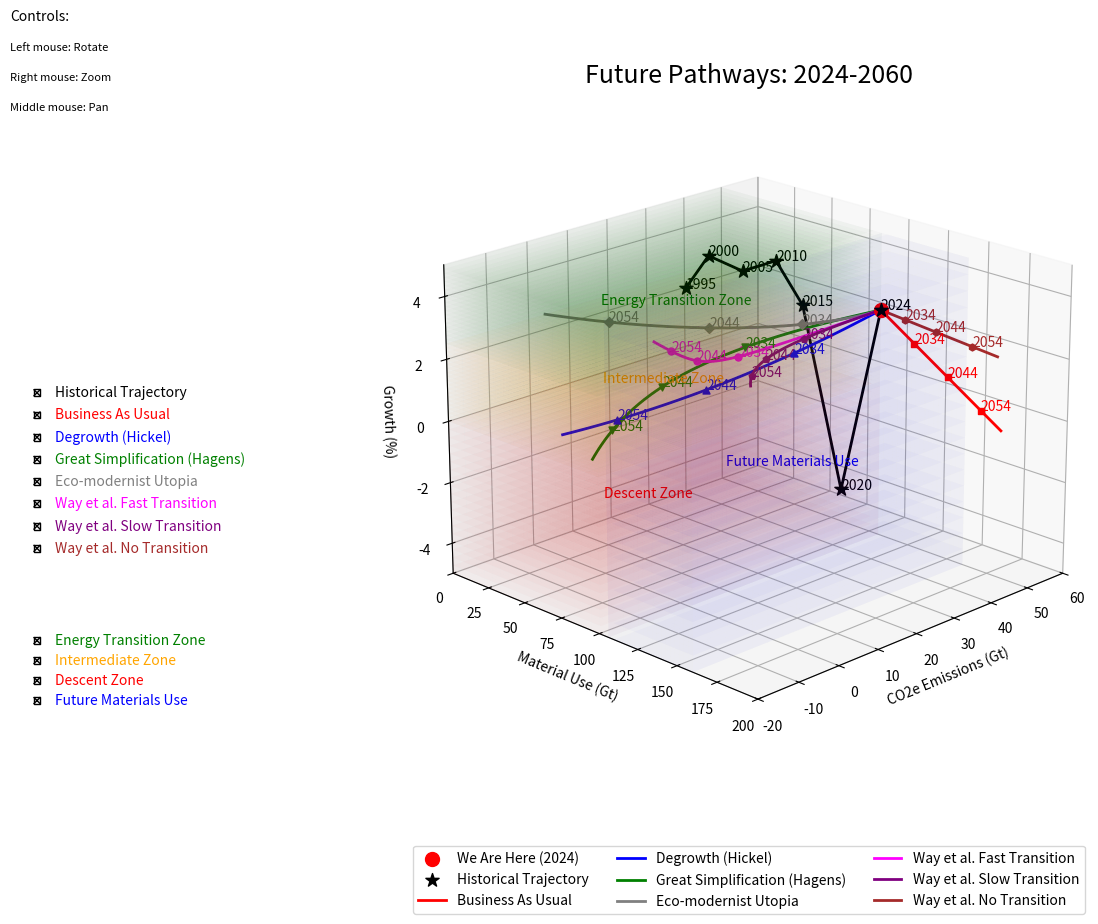

Here is the Python script that generated this plot:
import numpy as np
import matplotlib.pyplot as plt
from matplotlib.widgets import CheckButtons
from dataclasses import dataclass
from typing import Tuple, List, Dict, Optional


@dataclass
class ZoneConfig:
    """Configuration for a transition zone"""
    name: str
    color: str
    growth_range: Tuple[float, float]
    material_range: Tuple[float, float]
    emission_range: Tuple[float, float]
    text_position: Tuple[float, float, float]
    surfaces: List = None
    text_handle: Optional[object] = None

    def __post_init__(self):
        self.surfaces = [] if self.surfaces is None else self.surfaces


@dataclass
class PathConfig:
    """Configuration for a pathway"""
    name: str
    color: str
    marker: str
    artists: List = None

    def __post_init__(self):
        self.artists = [] if self.artists is None else self.artists


class PathwayVisualizer:
    """
    A class for visualizing future energy transition pathways in 3D space.

    This visualization shows different possible trajectories for society's energy transition,
    plotting paths through zones representing different states of growth, material use, and
    CO2 emissions.
    """

    def __init__(self, start_year: int = 2024, end_year: int = 2060):
        """
        Initialize the visualization with time range and starting parameters.

        Args:
            start_year: Starting year for the visualization
            end_year: Ending year for the visualization
        """
        self.start_year = start_year
        self.end_year = end_year
        self.years = np.linspace(start_year, end_year, 37)
        self.t = np.linspace(0, 1, 37)
        self.current_pos = np.array([50, 2.5, 106])  # CO2e, Growth, Materials

        # Historical data points from 1995 to 2024
        self.historical_years = np.array([1995, 2000, 2005, 2010, 2015, 2020, 2024])
        self.historical_emissions = np.array([23.0, 25.5, 30.0, 33.5, 36.5, 43.0, 50.0])  # Gt CO2e
        self.historical_growth = np.array([3.3, 4.4, 3.9, 4.3, 2.9, -3.3, 2.5])  # %
        self.historical_materials = np.array([45.0, 54.0, 65.0, 78.0, 88.0, 98.0, 106.0])  # Gt

        # Initialize zones configuration
        self.zones = {
            'Energy Transition Zone': ZoneConfig(
                name='Energy Transition Zone',
                color='green',
                growth_range=(2.5, 5),
                material_range=(0, 106),
                emission_range=(-20, 50),
                text_position=(0, 50, 3.75)
            ),
            'Intermediate Zone': ZoneConfig(
                name='Intermediate Zone',
                color='orange',
                growth_range=(0, 2.5),
                material_range=(0, 106),
                emission_range=(-20, 50),
                text_position=(0, 50, 1.25)
            ),
            'Descent Zone': ZoneConfig(
                name='Descent Zone',
                color='red',
                growth_range=(-5, 0),
                material_range=(0, 106),
                emission_range=(-20, 50),
                text_position=(0, 50, -2.5)
            ),
            'Future Materials Use': ZoneConfig(
                name='Future Materials Use',
                color='blue',
                growth_range=(-5, 5),
                material_range=(106, 160),
                emission_range=(-20, 50),
                text_position=(0, 130, 0)
            )
        }

        # Initialize paths configuration
        self.paths = self._initialize_paths()

        # Setup visualization
        self.setup_figure()
        self.create_transition_zones()
        self.plot_paths()
        self.setup_controls()
        self.finalize_plot()

    def _initialize_paths(self) -> Dict[str, PathConfig]:
        """Initialize pathway configurations"""
        return {
            'Historical Trajectory': PathConfig(
                name='Historical Trajectory',
                color='black',
                marker='*'
            ),
            'Business As Usual': PathConfig(
                name='Business As Usual',
                color='red',
                marker='s'
            ),
            'Degrowth (Hickel)': PathConfig(
                name='Degrowth (Hickel)',
                color='blue',
                marker='^'
            ),
            'Great Simplification (Hagens)': PathConfig(
                name='Great Simplification (Hagens)',
                color='green',
                marker='v'
            ),
            'Eco-modernist Utopia': PathConfig(
                name='Eco-modernist Utopia',
                color='grey',
                marker='D'
            ),
            'Way et al. Fast Transition': PathConfig(
                name='Way et al. Fast Transition',
                color='magenta',
                marker='o'
            ),
            'Way et al. Slow Transition': PathConfig(
                name='Way et al. Slow Transition',
                color='purple',
                marker='p'
            ),
            'Way et al. No Transition': PathConfig(
                name='Way et al. No Transition',
                color='brown',
                marker='h'
            )
        }

    def setup_figure(self):
        """Initialize the figure and 3D axes"""
        self.fig = plt.figure(figsize=(15, 10))
        self.ax = self.fig.add_subplot(111, projection='3d')

    def _calculate_path_coordinates(self, path_name: str) -> Tuple[np.ndarray, np.ndarray, np.ndarray]:
        """
        Calculate the coordinates for a given pathway.

        Args:
            path_name: Name of the pathway to calculate coordinates for

        Returns:
            Tuple of (x, y, z) coordinates arrays
        """
        if path_name == 'Historical Trajectory':
            return self.historical_emissions, self.historical_growth, self.historical_materials
        elif path_name == 'Business As Usual':
            x = self.current_pos[0] + 10 * self.t
            y = self.current_pos[1] - 3.5 * self.t
            z = self.current_pos[2] + 54 * self.t
        elif path_name == 'Degrowth (Hickel)':
            x = self.current_pos[0] - 60 * self.t
            y = self.current_pos[1] - 4 * self.t + 1.5 * self.t ** 2
            z = self.current_pos[2] - 56 * self.t
        elif path_name == 'Great Simplification (Hagens)':
            x = self.current_pos[0] * np.exp(-2 * self.t)
            y = self.current_pos[1] - 3 * self.t - 1.5 * self.t ** 2
            z = self.current_pos[2] * np.exp(-1.5 * self.t)
        elif path_name == 'Eco-modernist Utopia':
            x = self.current_pos[0] - 65 * self.t - 5 * self.t ** 2
            y = self.current_pos[1] + 2 * self.t ** 2
            z = self.current_pos[2] + 40 * self.t * np.exp(-3 * self.t) - 40 * self.t
        elif path_name == 'Way et al. Fast Transition':
            x = self.current_pos[0] * np.exp(-0.15 * (self.t * 36)) - 5 * self.t ** 2
            y = self.current_pos[1] + 0.3 * self.t + 0.7 * self.t ** 2
            z = self.current_pos[2] + 30 * self.t * np.exp(-self.t) - 20 * self.t ** 2
        elif path_name == 'Way et al. Slow Transition':
            x = self.current_pos[0] * np.exp(-0.06 * (self.t * 36))
            y = self.current_pos[1] + 0.25 * self.t - 0.5 * self.t ** 2
            z = self.current_pos[2] + 15 * self.t + 10 * self.t ** 2
        else:  # Way et al. No Transition
            x = self.current_pos[0] + 10 * self.t + 5 * self.t ** 2
            y = self.current_pos[1] - self.t - 0.5 * self.t ** 2
            z = self.current_pos[2] + 25 * self.t + 15 * self.t ** 2

        return x, y, z

    def create_transition_zones(self):
        """Create all transition zone surfaces"""
        x = np.linspace(-20, 50, 20)
        y = np.linspace(0, 160, 20)
        X, Y = np.meshgrid(x, y)

        for zone in self.zones.values():
            # Create horizontal surfaces
            z_range = np.linspace(zone.growth_range[0], zone.growth_range[1], 20)
            for growth in z_range:
                # Only create surfaces within the zone's material range
                mask = (Y >= zone.material_range[0]) & (Y <= zone.material_range[1])
                Z = np.full_like(X, growth)
                Z[~mask] = np.nan  # Make surfaces outside material range invisible
                surface = self.ax.plot_surface(X, Y, Z, alpha=0.02, color=zone.color)
                zone.surfaces.append(surface)

        self._create_vertical_surfaces()

    def _create_vertical_surfaces(self):
        """Create vertical surfaces for all zones"""
        for zone in self.zones.values():
            # Create vertical surfaces at material range boundaries
            x_wall = np.linspace(-20, 50, 20)
            z_wall = np.linspace(zone.growth_range[0], zone.growth_range[1], 20)
            X_wall, Z_wall = np.meshgrid(x_wall, z_wall)

            # Front wall at maximum material value
            Y_wall_max = np.full_like(X_wall, zone.material_range[1])
            surface = self.ax.plot_surface(X_wall, Y_wall_max, Z_wall,
                                           alpha=0.02, color=zone.color)
            zone.surfaces.append(surface)

            # Back wall at minimum material value
            Y_wall_min = np.full_like(X_wall, zone.material_range[0])
            surface = self.ax.plot_surface(X_wall, Y_wall_min, Z_wall,
                                           alpha=0.02, color=zone.color)
            zone.surfaces.append(surface)

            # Side walls
            y_wall = np.linspace(zone.material_range[0], zone.material_range[1], 20)
            Y_wall, Z_wall = np.meshgrid(y_wall, z_wall)

            # Right side wall at maximum emissions
            X_wall_max = np.full_like(Y_wall, zone.emission_range[1])
            surface = self.ax.plot_surface(X_wall_max, Y_wall, Z_wall,
                                           alpha=0.02, color=zone.color)
            zone.surfaces.append(surface)

            # Left side wall at minimum emissions
            X_wall_min = np.full_like(Y_wall, zone.emission_range[0])
            surface = self.ax.plot_surface(X_wall_min, Y_wall, Z_wall,
                                           alpha=0.02, color=zone.color)
            zone.surfaces.append(surface)

    def plot_paths(self):
        """Plot all pathways and current position"""
        self.ax.scatter([self.current_pos[0]], [self.current_pos[2]], [self.current_pos[1]],
                        color='red', s=100, label='We Are Here (2024)')

        for path_name, path_config in self.paths.items():
            x, y, z = self._calculate_path_coordinates(path_name)
            path_config.artists = self._plot_path_with_years(
                x, z, y, path_config.color, path_name, path_config.marker
            )

    def _plot_path_with_years(self, x, z, y, color, label, marker):
        """Plot a single path with year markers"""
        if label == 'Historical Trajectory':
            for i in range(len(self.historical_years)):
                point = self.ax.scatter(x[i], z[i], y[i], color=color, marker=marker, s=100, label=label if i == 0 else "")  # Changed order
                text = self.ax.text(x[i], z[i], y[i], f'{int(self.historical_years[i])}', color=color)  # Changed order
                if i > 0:
                    line = self.ax.plot([x[i - 1], x[i]], [z[i - 1], z[i]], [y[i - 1], y[i]],  # Changed order
                                        color=color, linewidth=2)[0]
                    self.paths[label].artists.extend([line])
                self.paths[label].artists.extend([point, text])
            return self.paths[label].artists
        else:
            line, = self.ax.plot(x, z, y, color=color, label=label, linewidth=2)
            artists = [line]
            for i in range(0, len(self.years), 10):
                if i > 0:  # Skip 2024 as it's marked by the red dot
                    point = self.ax.scatter(x[i], z[i], y[i], color=color, marker=marker, s=25)
                    text = self.ax.text(x[i], z[i], y[i], f'{int(self.years[i])}', color=color)
                    artists.extend([point, text])
            return artists

    def setup_controls(self):
        """Set up the interactive controls with colored labels"""
        # Create axes for pathway controls
        rax = plt.axes([0.02, 0.4, 0.12, 0.2])
        rax.set_frame_on(False)

        self.check = CheckButtons(rax, list(self.paths.keys()), [True] * len(self.paths))

        for i, label in enumerate(self.check.labels):
            self.check.labels[i].set_color(self.paths[label.get_text()].color)

        self.check.on_clicked(self._toggle_path)

        tax = plt.axes([0.02, 0.25, 0.12, 0.1])
        tax.set_frame_on(False)

        self.zone_check = CheckButtons(tax, list(self.zones.keys()), [True] * len(self.zones))

        for i, zone_name in enumerate(self.zones.keys()):
            self.zone_check.labels[i].set_color(self.zones[zone_name].color)

        self.zone_check.on_clicked(self._toggle_zones)

    def _toggle_path(self, label):
        """Callback for toggling path visibility"""
        for artist in self.paths[label].artists:
            artist.set_visible(not artist.get_visible())
        plt.draw()

    def _toggle_zones(self, label):
        """Callback for toggling zone visibility"""
        zone = self.zones[label]
        for surface in zone.surfaces:
            surface.set_visible(not surface.get_visible())
        zone.text_handle.set_visible(not zone.text_handle.get_visible())
        plt.draw()

    def finalize_plot(self):
        """Set up final plot parameters and styling"""
        self.ax.set_xlabel('CO2e Emissions (Gt)')
        self.ax.set_zlabel('Growth (%)')
        self.ax.set_ylabel('Material Use (Gt)')
        self.ax.set_title('Future Pathways: 2024-2060', fontsize=18)

        for zone in self.zones.values():
            zone.text_handle = self.ax.text(*zone.text_position,
                                            f"{zone.name}",
                                            color=zone.color,
                                            fontsize=10)

        self.ax.set_xlim([-20, 60])
        self.ax.set_ylim([0, 200])
        self.ax.set_zlim([-5, 5])
        self.ax.invert_xaxis()
        self.ax.view_init(elev=20, azim=45)
        self.ax.grid(True)

        self.ax.legend(bbox_to_anchor=(0.5, -0.1), loc='upper center', ncol=3)
        self._add_control_text()

        plt.subplots_adjust(bottom=0.2)

    def _add_control_text(self):
        """Add text explaining controls"""
        self.fig.text(0.02, 0.95, 'Controls:', fontsize=10)
        self.fig.text(0.02, 0.92, 'Left mouse: Rotate', fontsize=8)
        self.fig.text(0.02, 0.89, 'Right mouse: Zoom', fontsize=8)
        self.fig.text(0.02, 0.86, 'Middle mouse: Pan', fontsize=8)

    def show(self):
        """Display the visualization"""
        plt.show()

if __name__ == "__main__":
    viz = PathwayVisualizer()
    viz.show()